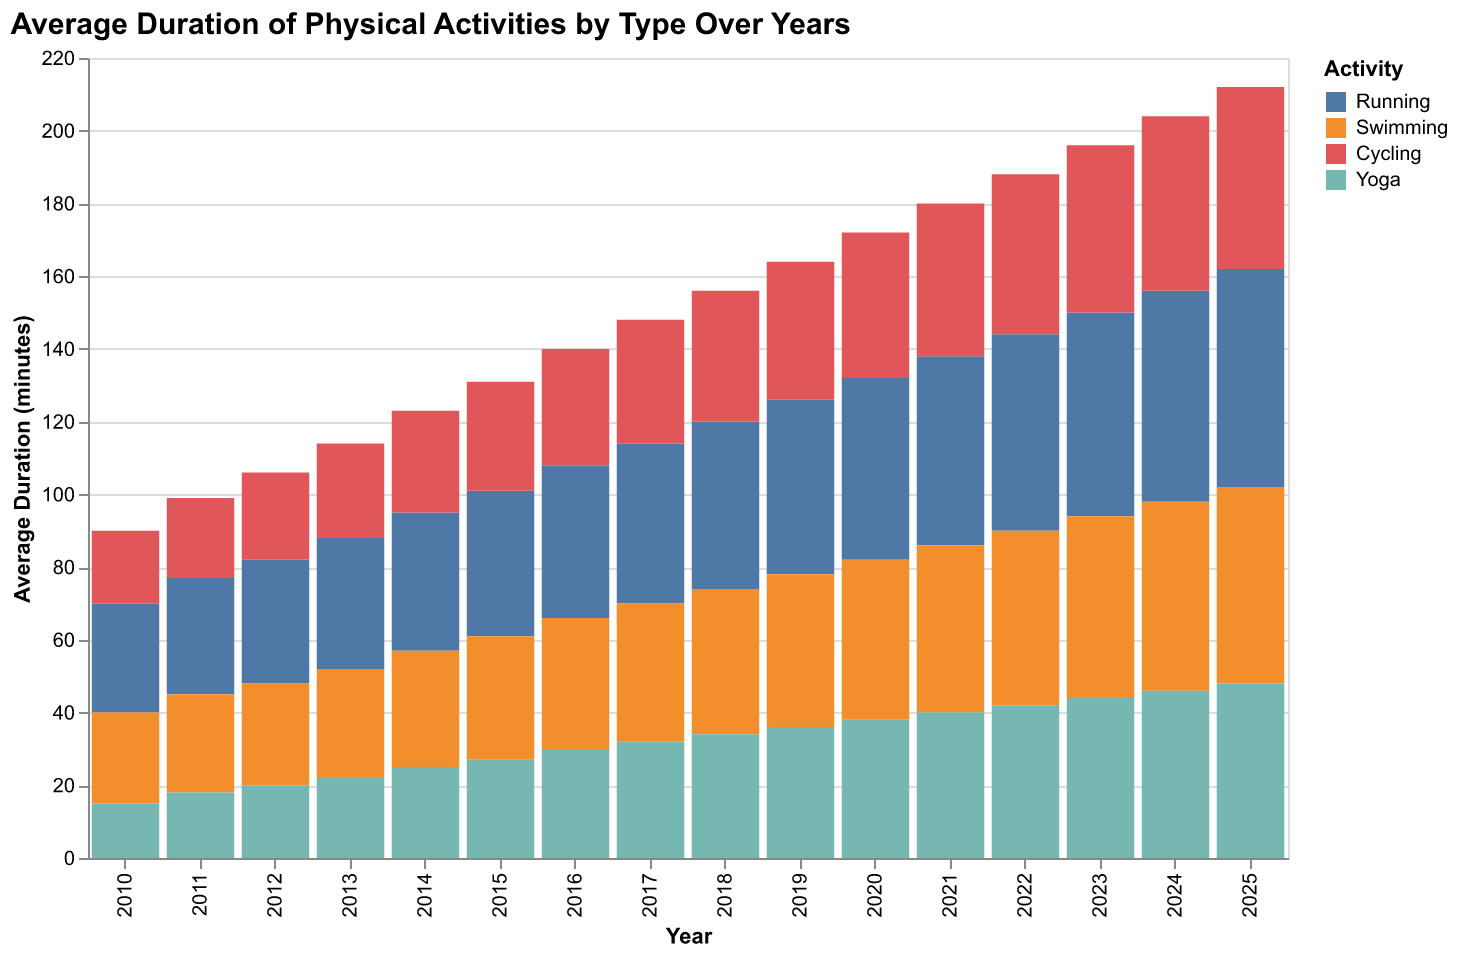

Data behind this chart, as committed beside it:
Year, Running, Swimming, Cycling, Yoga
2010, 30, 25, 20, 15
2011, 32, 27, 22, 18
2012, 34, 28, 24, 20
2013, 36, 30, 26, 22
2014, 38, 32, 28, 25
2015, 40, 34, 30, 27
2016, 42, 36, 32, 30
2017, 44, 38, 34, 32
2018, 46, 40, 36, 34
2019, 48, 42, 38, 36
2020, 50, 44, 40, 38
2021, 52, 46, 42, 40
2022, 54, 48, 44, 42
2023, 56, 50, 46, 44
2024, 58, 52, 48, 46
2025, 60, 54, 50, 48
